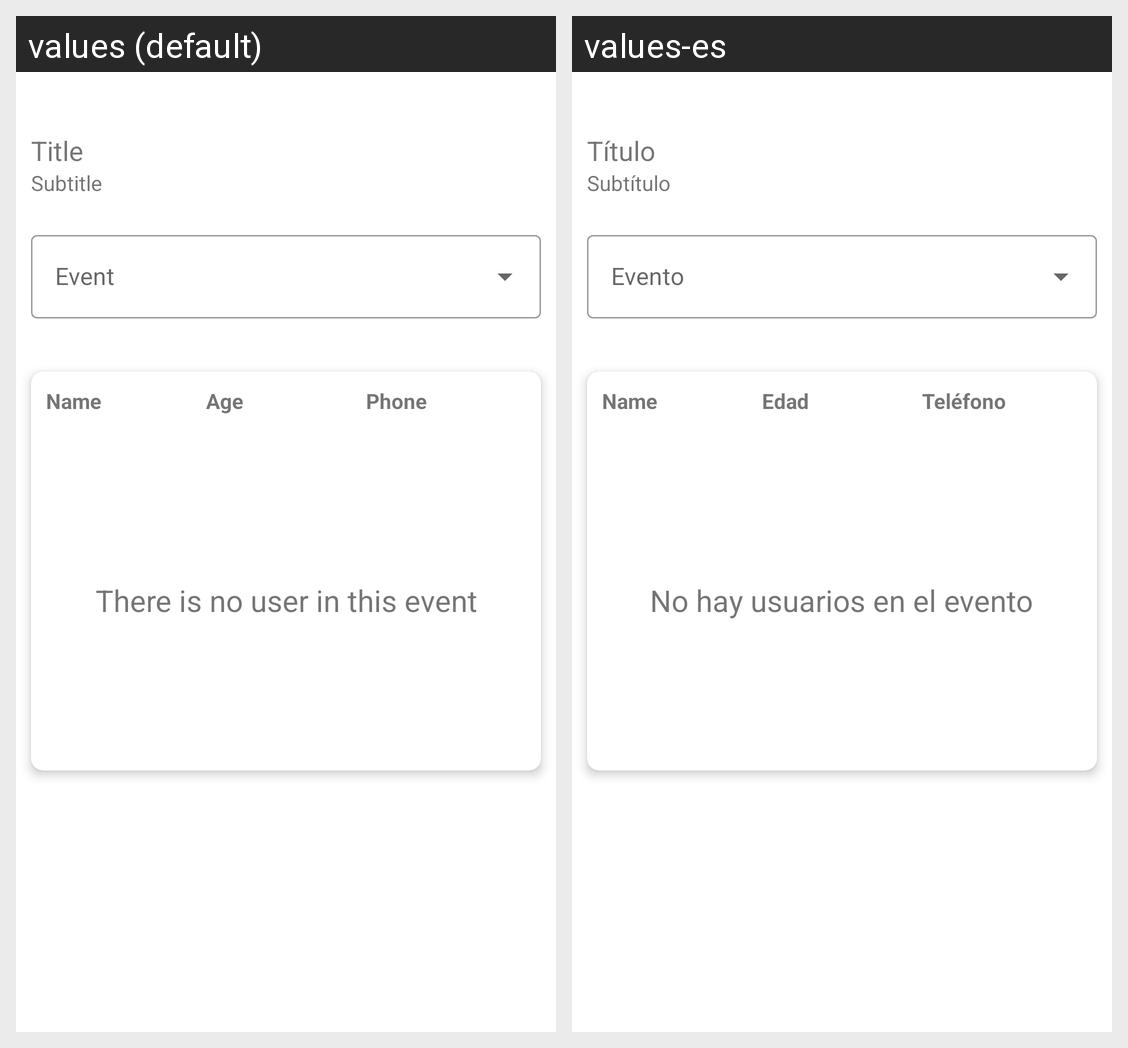

The same Android screen rendered under two of its app's locales, left to right. List the strings drawn on it with the default value and each locale's translation.
Android screen res/layout/fragment_admin_management.xml rendered under 2 locales, left to right: values (default), values-es. Device: Nexus 5 (rendered at 1080×1920; each locale shown at half size, 540×960, under a caption strip naming it); theme Theme.TurismoGo.
Strings drawn on this screen, with the default value and each locale's value (text and hints the layout hard-codes, and strings that could not be matched under every locale, appear in the picture but are not listed):

prompt_event
  values: Event
  values-es: Evento

prompt_name
  values: Name
  values-es: Name

prompt_age
  values: Age
  values-es: Edad

prompt_phone
  values: Phone
  values-es: Teléfono

without_user_in_event
  values: There is no user in this event
  values-es: No hay usuarios en el evento

placeholder_title
  values: Title
  values-es: Título

placeholder_subtitle
  values: Subtitle
  values-es: Subtítulo
